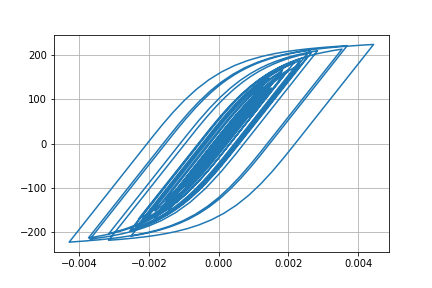

The table this chart was drawn from, first rows:
Desplacment, Force
0.0, 0.0
1.7619213996271307e-06, 0.1762
6.349117743574951e-06, 0.6349
1.258980170504609e-05, 1.259
1.9660932640667492e-05, 1.966
2.6990339139360144e-05, 2.699
3.41813042948569e-05, 3.418
4.1000822212784416e-05, 4.1
4.715489944369047e-05, 4.715
5.24178704197588e-05, 5.241
5.673372478801765e-05, 5.672
6.013016701560354e-05, 6.012
6.265708296579173e-05, 6.264
6.451832493092445e-05, 6.45
6.626949717020133e-05, 6.625
6.839455012941317e-05, 6.837
7.107181988545075e-05, 7.105
7.421293717167364e-05, 7.419
7.76059277453752e-05, 7.757
8.090136681125191e-05, 8.087
8.337781864738062e-05, 8.334
8.449115709197241e-05, 8.445
8.398087509315189e-05, 8.394
8.179383875896812e-05, 8.175
7.779312448138716e-05, 7.775
7.198662358649711e-05, 7.195
6.49946693342894e-05, 6.495
5.7490586999526935e-05, 5.745
5.0210653661828944e-05, 5.017
4.356020292561989e-05, 4.352
3.733144189448588e-05, 3.729
3.110492234471863e-05, 3.106
2.4632326313092297e-05, 2.459
1.759374838829181e-05, 1.755
9.337001812258076e-06, 0.9297
-8.490248644767734e-07, -0.08893
-1.3927153446685692e-05, -1.397
-3.0442512567746467e-05, -3.048
-5.0246771479372044e-05, -5.028
-7.263862697799519e-05, -7.265
-9.633216291100954e-05, -9.631
-0.0001201, -12
-0.0001431, -14.29
-0.0001646, -16.43
-0.000183, -18.27
-0.0001974, -19.7
-0.0002072, -20.66
-0.0002127, -21.21
-0.000216, -21.54
-0.0002195, -21.89
-0.0002246, -22.39
-0.0002317, -23.09
-0.0002402, -23.93
-0.0002492, -24.82
-0.0002585, -25.74
-0.0002679, -26.66
-0.0002768, -27.55
-0.0002851, -28.36
-0.0002925, -29.09
-0.000299, -29.72
... 2,941 more rows
